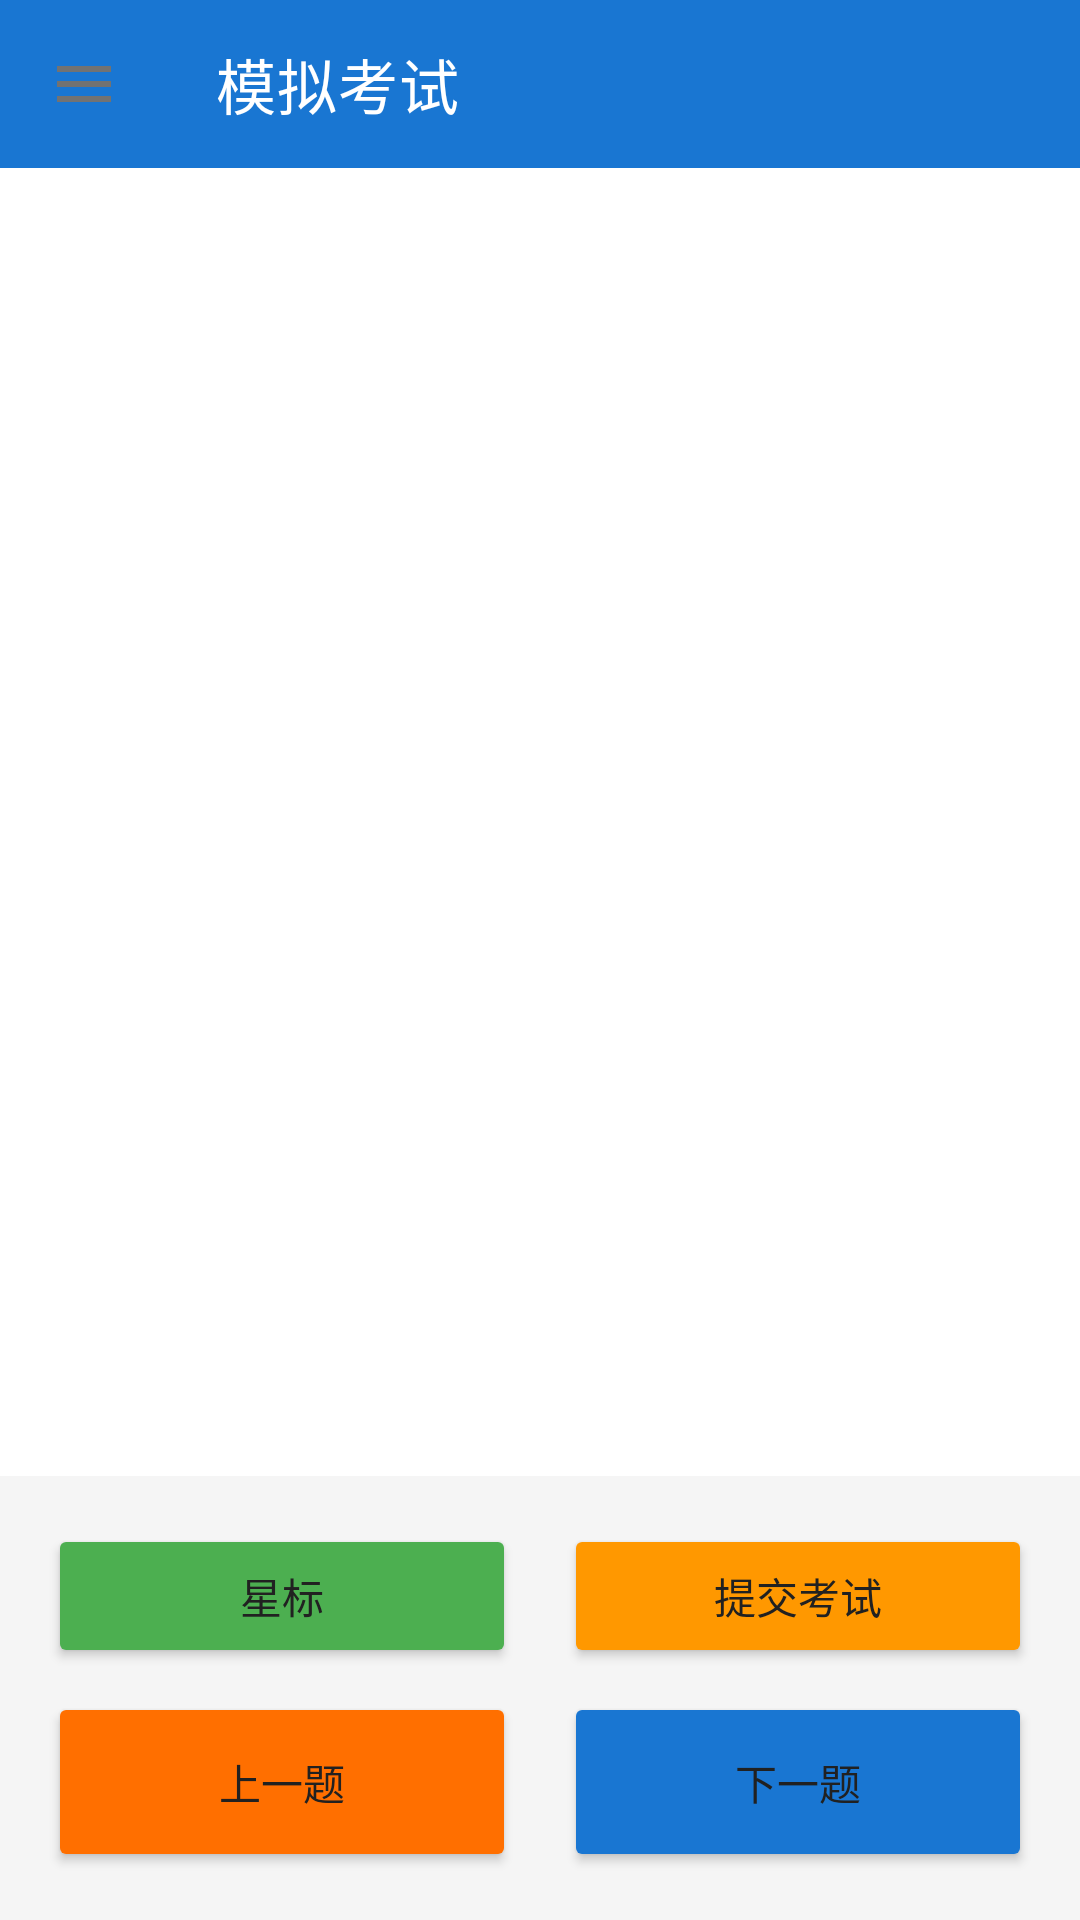

Layout XML and referenced resources for this Android screen:
<!-- AndroidManifest.xml: application theme Theme.ExamApp -->
<!-- res/layout/activity_mock_exam.xml -->
<?xml version="1.0" encoding="utf-8"?>
<androidx.drawerlayout.widget.DrawerLayout xmlns:android="http://schemas.android.com/apk/res/android"
    xmlns:app="http://schemas.android.com/apk/res-auto"
    xmlns:tools="http://schemas.android.com/tools"
    android:id="@+id/mock_drawer_layout"
    android:layout_width="match_parent"
    android:layout_height="match_parent"
    tools:context=".MockExamActivity">

    
    <LinearLayout
        android:layout_width="match_parent"
        android:layout_height="match_parent"
        android:orientation="vertical">

        <com.google.android.material.appbar.AppBarLayout
            android:layout_width="match_parent"
            android:layout_height="wrap_content">

            <androidx.appcompat.widget.Toolbar
                android:id="@+id/toolbar"
                android:layout_width="match_parent"
                android:layout_height="?attr/actionBarSize"
                android:background="@color/primary"
                android:elevation="4dp"
                app:navigationIcon="@drawable/ic_menu"
                app:title="@string/mock_exam"
                app:titleTextColor="@color/white" />

        </com.google.android.material.appbar.AppBarLayout>


        <ScrollView
            android:id="@+id/mock_scroll_view"
            android:layout_width="match_parent"
            android:layout_height="0dp"
            android:layout_weight="1">

            <LinearLayout
                android:layout_width="match_parent"
                android:layout_height="wrap_content"
                android:orientation="vertical"
                android:padding="16dp">

                <TextView
                    android:id="@+id/question_number"
                    android:layout_width="wrap_content"
                    android:layout_height="wrap_content"
                    android:layout_marginStart="8dp"
                    android:textColor="@color/primary"
                    android:textSize="16sp"
                    android:textStyle="bold" />

                <TextView
                    android:id="@+id/answered_progress"
                    android:layout_width="match_parent"
                    android:layout_height="wrap_content"
                    android:layout_marginTop="4dp"
                    android:textColor="@color/gray"
                    android:textSize="14sp"
                    tools:text="@string/answered_progress" />

                <TextView
                    android:id="@+id/question_text"
                    android:layout_width="match_parent"
                    android:layout_height="wrap_content"
                    android:layout_marginTop="16dp"
                    android:lineSpacingMultiplier="1.6"
                    android:textColor="@color/black"
                    android:textSize="18sp" />

                <RadioGroup
                    android:id="@+id/options_group"
                    android:layout_width="match_parent"
                    android:layout_height="wrap_content"
                    android:layout_marginTop="24dp"
                    android:orientation="vertical" />
            </LinearLayout>
        </ScrollView>

        <GridLayout
            android:layout_width="match_parent"
            android:layout_height="wrap_content"
            android:background="@color/light_gray"
            android:padding="16dp"
            android:columnCount="2">

            <Button
                android:id="@+id/favorite_button"
                android:layout_width="0dp"
                android:layout_height="@dimen/button_height"
                android:layout_columnWeight="1"
                android:layout_marginEnd="8dp"
                android:backgroundTint="@color/success"
                android:text="@string/star"
                android:textAllCaps="false" />

            <Button
                android:id="@+id/submit_button"
                android:layout_width="0dp"
                android:layout_height="@dimen/button_height"
                android:layout_columnWeight="1"
                android:layout_marginStart="8dp"
                android:backgroundTint="@color/warning"
                android:text="@string/submit_exam"
                android:textAllCaps="false" />

            <Button
                android:id="@+id/previous_button"
                android:layout_width="0dp"
                android:layout_height="@dimen/button_height_large"
                android:layout_columnWeight="1"
                android:layout_marginEnd="8dp"
                android:layout_marginTop="8dp"
                android:backgroundTint="@color/accent"
                android:text="@string/previous"
                android:textAllCaps="false" />

            <Button
                android:id="@+id/next_button"
                android:layout_width="0dp"
                android:layout_height="@dimen/button_height_large"
                android:layout_columnWeight="1"
                android:layout_marginStart="8dp"
                android:layout_marginTop="8dp"
                android:backgroundTint="@color/primary"
                android:text="@string/next"
                android:textAllCaps="false" />
        </GridLayout>
    </LinearLayout>

    
    <LinearLayout
        android:layout_width="280dp"
        android:layout_height="match_parent"
        android:layout_gravity="start"
        android:orientation="vertical"
        android:background="@color/white">

        <include layout="@layout/nav_header" />

        <FrameLayout
            android:layout_width="match_parent"
            android:layout_height="0dp"
            android:layout_weight="1">
            
            <androidx.recyclerview.widget.RecyclerView
                android:id="@+id/question_nav_recycler_view"
                android:layout_width="match_parent"
                android:layout_height="match_parent"
                android:padding="8dp"
                android:scrollbars="vertical"
                android:scrollbarStyle="outsideOverlay"
                android:scrollbarThumbVertical="@color/primary"
                android:fadeScrollbars="false"/>
                
            
            <TextView
                android:id="@+id/scroll_percentage_text"
                android:layout_width="wrap_content"
                android:layout_height="wrap_content"
                android:layout_gravity="end|top"
                android:layout_marginEnd="4dp"
                android:layout_marginTop="8dp"
                android:background="@color/primary"
                android:paddingStart="6dp"
                android:paddingEnd="6dp"
                android:paddingTop="2dp"
                android:paddingBottom="2dp"
                android:text="0%"
                android:textColor="@color/white"
                android:textSize="10sp"
                android:visibility="gone"/>
        </FrameLayout>
    </LinearLayout>

</androidx.drawerlayout.widget.DrawerLayout>
<!-- res/layout/nav_header.xml (included above) -->
<?xml version="1.0" encoding="utf-8"?>
<LinearLayout xmlns:android="http://schemas.android.com/apk/res/android"
    android:layout_width="match_parent"
    android:layout_height="120dp"
    android:background="@color/primary"
    android:gravity="bottom"
    android:orientation="vertical"
    android:padding="16dp"
    android:theme="@style/ThemeOverlay.AppCompat.Dark">

    <TextView
        android:id="@+id/nav_header_title"
        android:layout_width="match_parent"
        android:layout_height="wrap_content"
        android:text="@string/app_name"
        android:textAppearance="@style/TextAppearance.AppCompat.Body1"
        android:textColor="@color/white"
        android:textSize="20sp"
        android:textStyle="bold" />

    <TextView
        android:id="@+id/nav_header_subtitle"
        android:layout_width="match_parent"
        android:layout_height="wrap_content"
        android:layout_marginTop="8dp"
        android:text="NJFU考试练习助手"
        android:textAppearance="@style/TextAppearance.AppCompat.Body2"
        android:textColor="@color/white" />
</LinearLayout>
<!-- resources referenced by this layout -->
<resources>
  <color name="accent">#FF6F00</color>
  <color name="black">#000000</color>
  <color name="gray">#757575</color>
  <color name="light_gray">#F5F5F5</color>
  <color name="primary">#1976D2</color>
  <color name="success">#4CAF50</color>
  <color name="warning">#FF9800</color>
  <color name="white">#FFFFFF</color>
  <dimen name="button_height">48dp</dimen>
  <dimen name="button_height_large">60dp</dimen>
  <!-- drawable ic_menu (drawable) -->
  <vector xmlns:android="http://schemas.android.com/apk/res/android"
      android:width="24dp"
      android:height="24dp"
      android:viewportWidth="24.0"
      android:viewportHeight="24.0"
      android:tint="?attr/colorControlNormal">
    <path
        android:fillColor="@android:color/white"
        android:pathData="M3,18h18v-2L3,16v2zM3,13h18v-2L3,11v2zM3,6v2h18L21,6L3,6z"/>
  </vector>
  <string name="answered_progress">已答 %1$d / %2$d</string>
  <string name="app_name">NJFU grinding</string>
  <string name="mock_exam">模拟考试</string>
  <string name="next">下一题</string>
  <string name="previous">上一题</string>
  <string name="star">星标</string>
  <string name="submit_exam">提交考试</string>
  <style name="Theme.ExamApp" parent="Theme.MaterialComponents.Light.NoActionBar">
          <item name="colorPrimary">@color/primary</item>
          <item name="colorPrimaryDark">@color/primary_dark</item>
          <item name="colorAccent">@color/accent</item>
  
          
          <item name="windowActionBar">false</item>
          <item name="windowNoTitle">true</item>
  
          <item name="android:textColorPrimary">@color/light_text</item>
          <item name="android:textColorSecondary">@color/light_text_secondary</item>
          <item name="android:windowBackground">@color/light_primary</item>
          <item name="android:windowLightStatusBar">true</item>
      </style>
  <color name="primary_dark">#1565C0</color>
  <color name="light_text">#212121</color>
  <color name="light_text_secondary">#727272</color>
  <color name="light_primary">#FFFFFF</color>
</resources>
